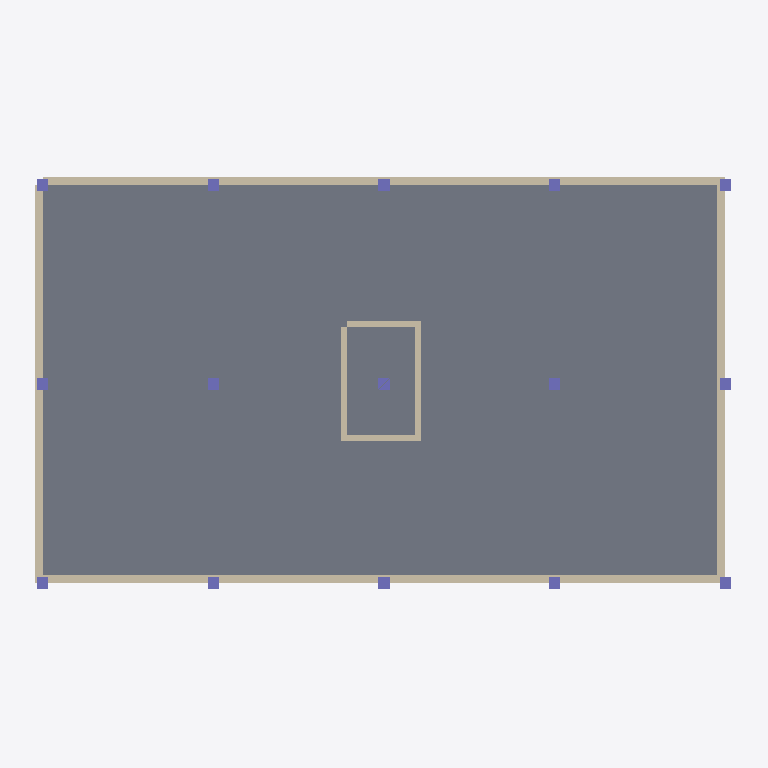
Plan cut of the same IFC building model at storey 'Floor 1' (level 6.00 m, cut at 7.40 m), seen from above with north up, elements coloured by IFC class: 15 columns (violet), 8 walls (beige), 1 slab (grey). Cut surfaces are drawn darker.
Extent 25.0 m × 15.0 m × 19.9 m (x, y, z). Storeys (5): Ground Floor at 2.00 m; Floor 1 at 6.00 m; Floor 2 at 9.20 m; Floor 3 at 12.40 m; Floor 4 at 15.60 m. Elements (217): 90 IfcWindow, 75 IfcColumn, 44 IfcWall, 7 IfcSlab, 1 IfcDoor.

HEADER;
FILE_DESCRIPTION(('ViewDefinition[DesignTransferView]'),'2;1');
FILE_NAME('null','2026-02-13T22:08:40-05:00',(''),(''),'IfcOpenShell 0.8.4.post1','IfcOpenShell 0.8.4.post1','');
FILE_SCHEMA(('IFC4'));
ENDSEC;
DATA;
#1=IFCPROJECT('2sZjbnmlX0XxdJlgdZC5Rd',$,'Foundry -- Dar es Salaam, Tanzania',$,$,$,$,(#10),#5);
#12=IFCSITE('1BZOogEYDD2BLySjannwM8',$,'Development Site',$,$,$,$,$,$,$,$,$,$,$);
#14=IFCBUILDING('2O8aj7N5b6bPzDvnf26E4t',$,'Mixed Use Residential',$,$,$,$,$,$,$,$,$);
#49=IFCBUILDINGSTOREY('1aA7sHrW92RxezvwyWp76I',$,'Ground Floor',$,$,$,$,$,$,2.0);
#50=IFCBUILDINGSTOREY('3PfpACEwH1zx2pZs$52izh',$,'Floor 1',$,$,$,$,$,$,6.0);
#51=IFCBUILDINGSTOREY('0ODL2qvsvCNhHF0rGHv69b',$,'Floor 2',$,$,$,$,$,$,9.2);
#52=IFCBUILDINGSTOREY('0DYUIeXdX5eP5U6_xhulEZ',$,'Floor 3',$,$,$,$,$,$,12.4);
#53=IFCBUILDINGSTOREY('0fvVpO4u15C8M_vEFIoWue',$,'Floor 4',$,$,$,$,$,$,15.6);
#84=IFCSLAB('0_hWpORpf7EeJf8vWw373$',$,'Slab -- Floor 1',$,$,#98,#92,$,.FLOOR.);
#1014=IFCWALL('2hel_VWcnEEhrqFNwtZa1l',$,'South Wall -- Floor 1',$,$,#1031,#1025,$,$);
#1284=IFCWALL('2KbNKt3Pv0Chvpid47qNZ2',$,'North Wall -- Floor 1',$,$,#1301,#1295,$,$);
#1698=IFCWALL('2nMpi1KjP1F98RuAJJolSU',$,'West Wall -- Floor 1',$,$,#1715,#1709,$,$);
#1554=IFCWALL('2PlvCWSbD2zQwmeu6HIXwN',$,'East Wall -- Floor 1',$,$,#1571,#1565,$,$);
#5739=IFCWALL('2Qt7AVhQf9VfBRWjyl67EQ',$,'Stair-W -- Floor 1',$,$,#5756,#5750,$,$);
#5721=IFCWALL('0NaGN6SFD21g6PLsUU55ln',$,'Stair-E -- Floor 1',$,$,#5738,#5732,$,$);
#5685=IFCWALL('0vyS1HnSz3UfvfnLJrL$so',$,'Stair-S -- Floor 1',$,$,#5702,#5696,$,$);
#5703=IFCWALL('3fwuU1NgTFNASd2kpR6mk9',$,'Stair-N -- Floor 1',$,$,#5720,#5714,$,$);
#4662=IFCCOLUMN('10rQIEXoDDkvf4VQicY498',$,'Col-20 -- Floor 1',$,$,#4677,#4671,$,$);
#4694=IFCCOLUMN('1K68XV8yX0qvxTflA5TCos',$,'Col-22 -- Floor 1',$,$,#4709,#4703,$,$);
#4566=IFCCOLUMN('0qgwfrKur8nekC$gfndHu6',$,'Col-00 -- Floor 1',$,$,#4581,#4575,$,$);
#4582=IFCCOLUMN('0jfZPXmoLESBP7gwJl4Fl2',$,'Col-01 -- Floor 1',$,$,#4597,#4591,$,$);
#4598=IFCCOLUMN('0akjICucD6k8N456Fh52xd',$,'Col-02 -- Floor 1',$,$,#4613,#4607,$,$);
#4614=IFCCOLUMN('1wNQt0bCf5ix2Y7jBLrFMA',$,'Col-10 -- Floor 1',$,$,#4629,#4623,$,$);
#4630=IFCCOLUMN('2suR19gIr3YAzd7TClqdGE',$,'Col-11 -- Floor 1',$,$,#4645,#4639,$,$);
#4646=IFCCOLUMN('3h7vkOFA59ABHbWg4gUBlE',$,'Col-12 -- Floor 1',$,$,#4661,#4655,$,$);
#4678=IFCCOLUMN('1CnSxuWjH6$PUOhyiK91FI',$,'Col-21 -- Floor 1',$,$,#4693,#4687,$,$);
#4710=IFCCOLUMN('0UHZZVOiLFpBQiaBNrj4Tl',$,'Col-30 -- Floor 1',$,$,#4725,#4719,$,$);
#4726=IFCCOLUMN('3fg88qapz6qRU2aWSk5$PU',$,'Col-31 -- Floor 1',$,$,#4741,#4735,$,$);
#4742=IFCCOLUMN('1NllQrMTP5jRwAeMCDiINB',$,'Col-32 -- Floor 1',$,$,#4757,#4751,$,$);
#4758=IFCCOLUMN('1tOWAkbA13uw937rhjxCfB',$,'Col-40 -- Floor 1',$,$,#4773,#4767,$,$);
#4774=IFCCOLUMN('2k88VBH6f4qQVoexAsnTtD',$,'Col-41 -- Floor 1',$,$,#4789,#4783,$,$);
#4790=IFCCOLUMN('1$ZaA_vU5849rxpr5nT5xn',$,'Col-42 -- Floor 1',$,$,#4805,#4799,$,$);
ENDSEC;